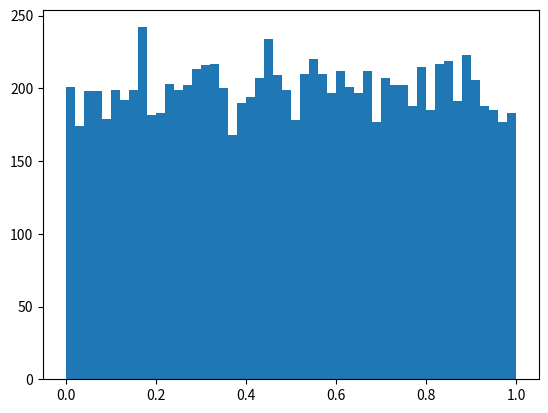

Reproduce this figure in Python. (Note: this script raises an exception after producing the figure.)
import numpy as np
import matplotlib.pyplot as plt

np.random.seed()
N=10000
x = np.random.uniform(0.0, 1.0, N)
nbins=50
plt.hist(x, nbins, normed=True)
plt.show()
